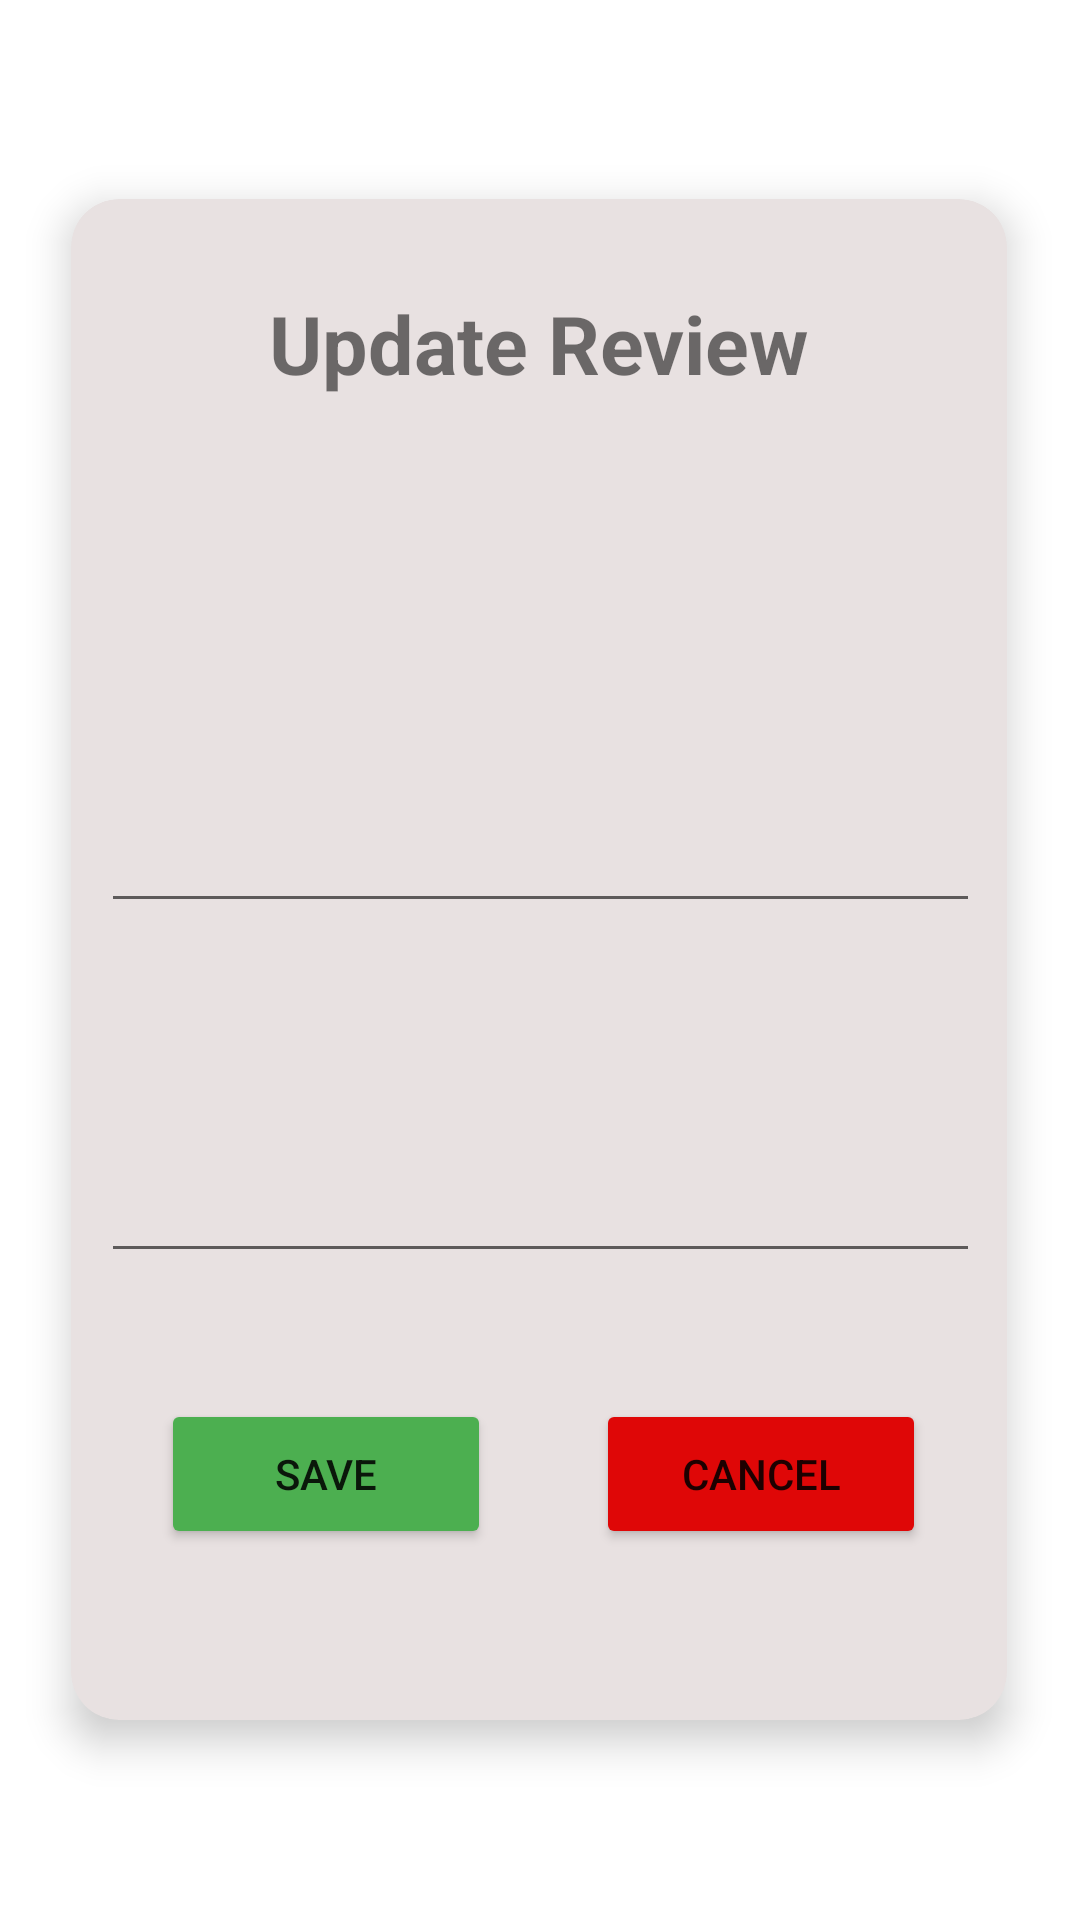

Android layout source for this screen:
<!-- AndroidManifest.xml: application theme Theme.MAD_Mini_ProjectTeam_Vulkan -->
<!-- res/layout/activity_edit.xml -->
<?xml version="1.0" encoding="utf-8"?>
<androidx.constraintlayout.widget.ConstraintLayout xmlns:android="http://schemas.android.com/apk/res/android"
    xmlns:app="http://schemas.android.com/apk/res-auto"
    xmlns:tools="http://schemas.android.com/tools"
    android:layout_width="match_parent"
    android:layout_height="match_parent"
    tools:context=".EditActivity">

    <androidx.cardview.widget.CardView
        android:layout_width="312dp"
        android:layout_height="507dp"
        app:cardBackgroundColor="#E8E1E1"
        app:cardCornerRadius="16dp"
        app:cardElevation="8dp"
        app:layout_constraintBottom_toBottomOf="parent"
        app:layout_constraintEnd_toEndOf="parent"
        app:layout_constraintHorizontal_bias="0.491"
        app:layout_constraintStart_toStartOf="parent"
        app:layout_constraintTop_toTopOf="parent"
        app:layout_constraintVertical_bias="0.498">


        <Button
            android:id="@+id/save_update_btn"
            android:layout_width="110dp"
            android:layout_height="50dp"
            android:layout_marginLeft="30dp"
            android:layout_marginTop="400dp"
            android:backgroundTint="#4CAF50"
            android:text="Save" />

        <Button
            android:id="@+id/cancel_update_btn"
            android:layout_width="110dp"
            android:layout_height="50dp"
            android:layout_marginLeft="175dp"
            android:layout_marginTop="400dp"
            android:backgroundTint="#DF0707"
            android:text="Cancel" />

        <EditText
            android:id="@+id/up_name"
            android:layout_width="293dp"
            android:layout_height="wrap_content"
            android:layout_marginLeft="10dp"
            android:layout_marginTop="200dp"
            android:ems="10"
            android:inputType="textPersonName"
            tools:ignore="TouchTargetSizeCheck,SpeakableTextPresentCheck" />

        <EditText
            android:id="@+id/up_comment"
            android:layout_width="293dp"
            android:layout_height="78dp"
            android:layout_marginLeft="10dp"
            android:layout_marginTop="280dp"
            android:ems="10"
            android:gravity="start|top"
            android:inputType="textMultiLine"
            tools:ignore="TouchTargetSizeCheck,SpeakableTextPresentCheck" />

        <TextView
            android:id="@+id/textView4"
            android:layout_width="wrap_content"
            android:layout_height="wrap_content"
            android:layout_marginLeft="66dp"
            android:layout_marginTop="30dp"
            android:text="Update Review"
            android:textSize="27dp"
            android:textStyle="bold" />

        <TextView
            android:id="@+id/revId_view"
            android:layout_width="100dp"
            android:layout_height="wrap_content"
            android:layout_marginLeft="116dp"
            android:layout_marginTop="150dp" />


    </androidx.cardview.widget.CardView>


</androidx.constraintlayout.widget.ConstraintLayout>
<!-- resources referenced by this layout -->
<resources>
  <style name="Theme.MAD_Mini_ProjectTeam_Vulkan" parent="Theme.MaterialComponents.DayNight.DarkActionBar">
          
          <item name="colorPrimary">@color/medium_blue</item>
          <item name="colorPrimaryVariant">@color/medium_blue</item>
          <item name="colorOnPrimary">@color/white</item>
          
          <item name="colorSecondary">@color/teal_200</item>
          <item name="colorSecondaryVariant">@color/teal_700</item>
          <item name="colorOnSecondary">@color/black</item>
          
          <item name="android:statusBarColor" tools:targetApi="l">?attr/colorPrimary</item>
          
      </style>
  <color name="medium_blue">#3FAAD7</color>
  <color name="white">#FFFFFFFF</color>
  <color name="teal_200">#FF03DAC5</color>
  <color name="teal_700">#FF018786</color>
  <color name="black">#FF000000</color>
</resources>
